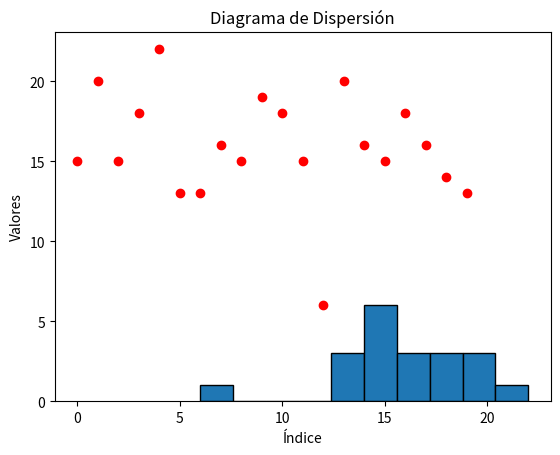

The matplotlib source for this figure:
import pandas as pd
import numpy as np
import matplotlib.pyplot as plt

# Clase base abstracta
class AnalisisDatos:
    def __init__(self, datos):
        """Inicializa el objeto con los datos y crea un DataFrame."""
        self.datos = datos
        self.df = pd.DataFrame(datos, columns=['Valores'])

    def calcular_estadisticas(self):
        """Calcula estadísticas descriptivas."""
        return self.df.describe()

    def graficar_histograma(self):
        """Genera un histograma de los datos."""
        plt.hist(self.df['Valores'], bins=10, edgecolor='black')
        plt.title('Histograma de Valores')
        plt.xlabel('Valores')
        plt.ylabel('Frecuencia')
        plt.show()

    def graficar_diagrama_dispersion(self):
        """Genera un diagrama de dispersión para visualizar la distribución de los datos."""
        plt.scatter(range(len(self.datos)), self.datos, color='red', marker='o')
        plt.title('Diagrama de Dispersión')
        plt.xlabel('Índice')
        plt.ylabel('Valores')
        plt.show()

# Clase heredada con polimorfismo
class EstadisticaDescriptiva(AnalisisDatos):
    def __init__(self, datos):
        """Inicializa la clase hija llamando al constructor de la clase base."""
        super().__init__(datos)

    def calcular_estadisticas(self):
        """Extiende el método para incluir datos adicionales."""
        estadisticas = super().calcular_estadisticas()
        estadisticas.loc['Varianza'] = self.df.var()
        estadisticas.loc['Mediana'] = self.df.median()
        return estadisticas
#datos

datos = [15, 20, 15, 18, 22, 13, 13, 16, 15, 19, 18, 15, 6, 20, 16, 15, 18, 16, 14, 13]

# Crear instancia de la clase
analisis = EstadisticaDescriptiva(datos)

# Calcular estadísticas descriptivas mejoradas
estadisticas = analisis.calcular_estadisticas()
print(estadisticas)

# Graficar histograma y diagrama de dispersión
analisis.graficar_histograma()
analisis.graficar_diagrama_dispersion()




  

          

